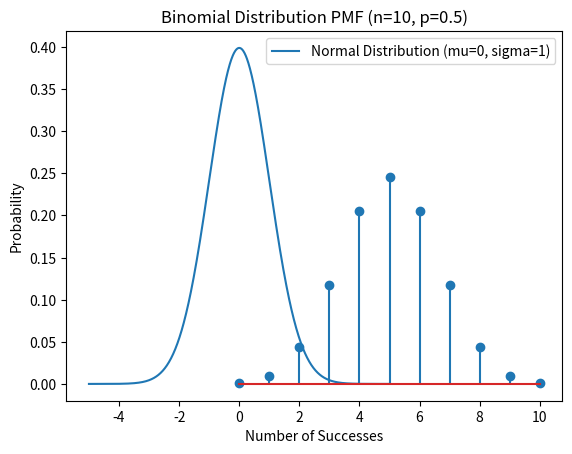

Write the Python code that produced this figure.
import numpy as np
import matplotlib.pyplot as plt
from scipy.stats import norm

# Parameters for the normal distribution
mu = 0   # mean
sigma = 1  # standard deviation
x = np.linspace(-5, 5, 1000)  # range of values

# Calculate the PDF
pdf = norm.pdf(x, mu, sigma)

# Plot the PDF
plt.plot(x, pdf, label=f'Normal Distribution (mu={mu}, sigma={sigma})')
plt.title('Normal Distribution PDF')
plt.xlabel('x')
plt.ylabel('Density')
plt.legend()
plt.show()


import numpy as np
import matplotlib.pyplot as plt
from scipy.stats import binom

# Parameters for the binomial distribution
n = 10  # number of trials
p = 0.5  # probability of success
x = np.arange(0, n+1)  # possible outcomes (0 to n)

# Calculate the PMF
pmf = binom.pmf(x, n, p)

# Plot the PMF
plt.stem(x, pmf)
plt.title(f'Binomial Distribution PMF (n={n}, p={p})')
plt.xlabel('Number of Successes')
plt.ylabel('Probability')
plt.show()
